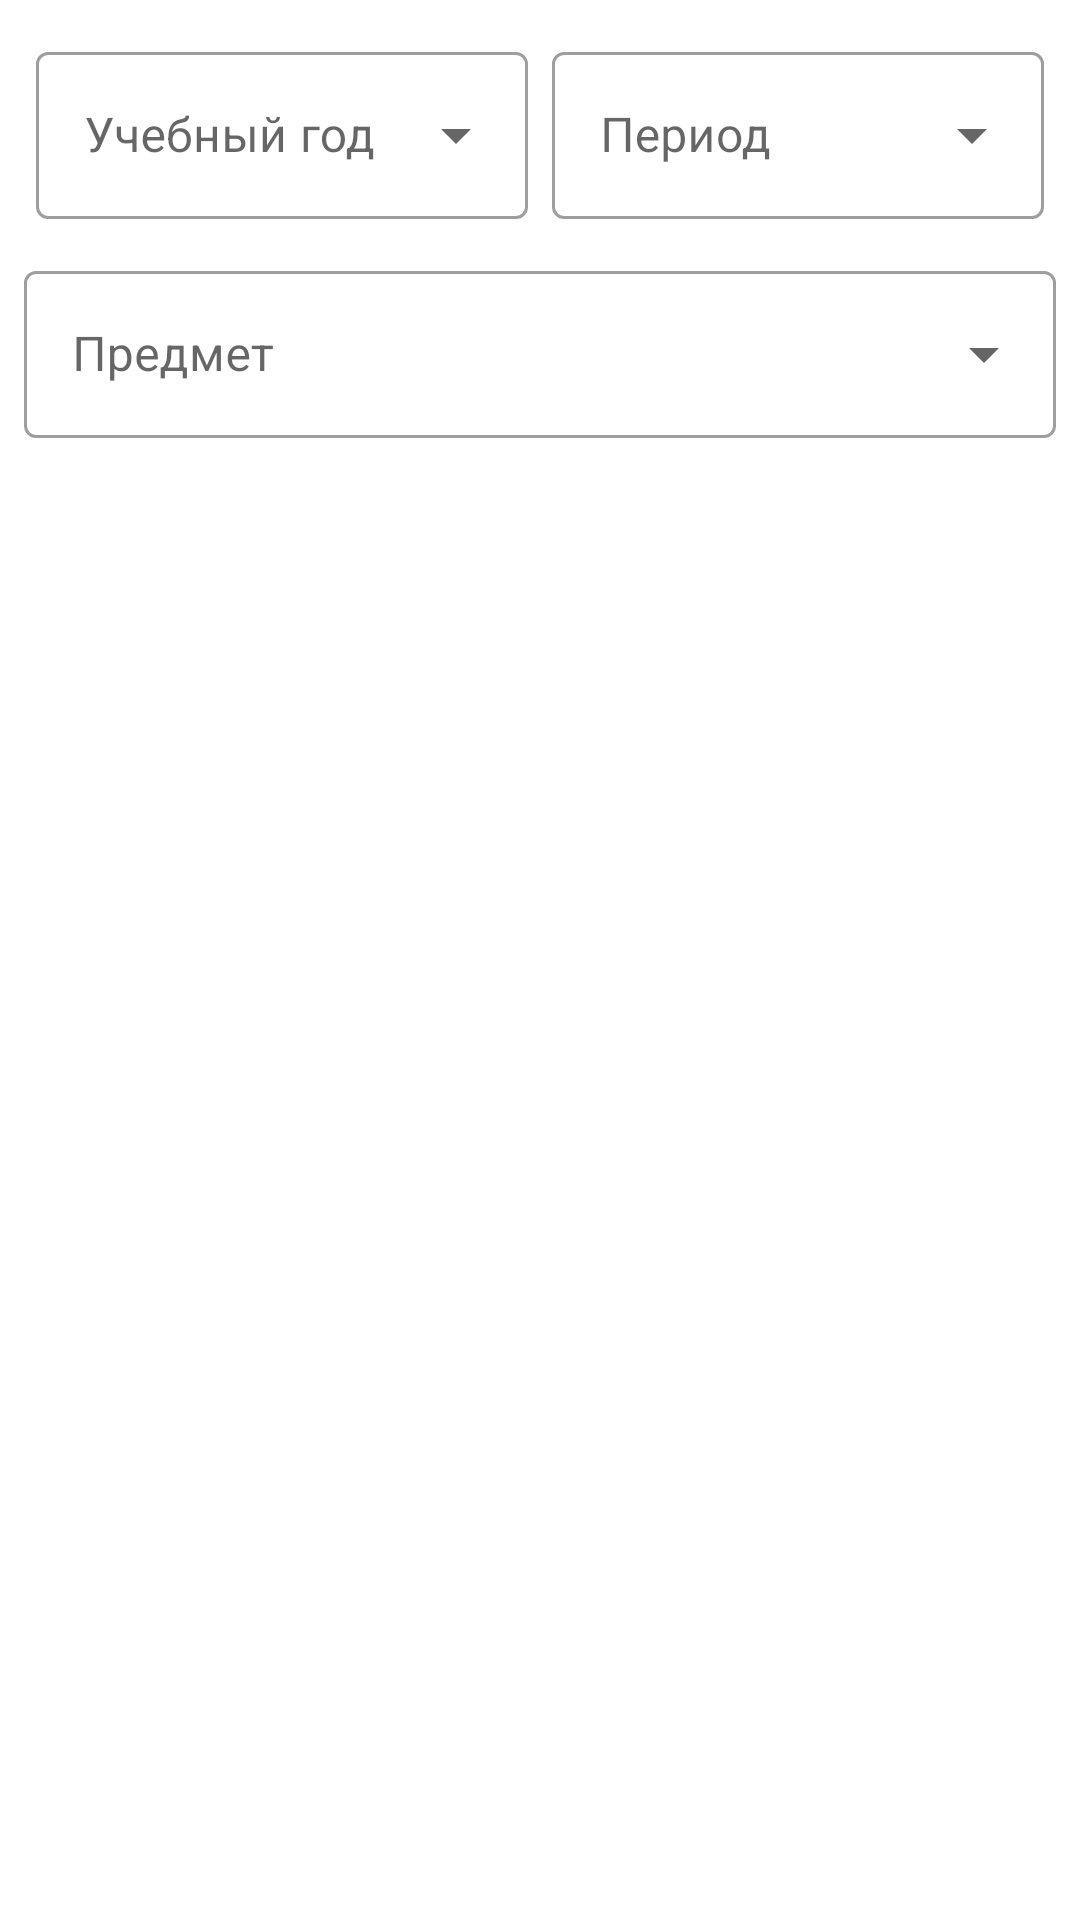

Here is an Android app screen rendered from its layout file. Give the layout XML and the strings, colors and styles it references.
<!-- AndroidManifest.xml: application theme Theme.Egov66Client -->
<!-- res/layout/fragment_grades.xml -->
<?xml version="1.0" encoding="utf-8"?>
<androidx.constraintlayout.widget.ConstraintLayout xmlns:android="http://schemas.android.com/apk/res/android"
    xmlns:app="http://schemas.android.com/apk/res-auto"
    xmlns:tools="http://schemas.android.com/tools"
    android:layout_width="match_parent"
    android:layout_height="match_parent"
    tools:context=".ui.grades.GradesFragment">

    <LinearLayout
        android:id="@+id/filtersContainer"
        android:layout_width="0dp"
        android:layout_height="wrap_content"
        android:orientation="vertical"
        android:layout_margin="8dp"
        app:layout_constraintEnd_toEndOf="parent"
        app:layout_constraintStart_toStartOf="parent"
        app:layout_constraintTop_toTopOf="parent">

        <LinearLayout
            android:layout_width="match_parent"
            android:layout_height="wrap_content"
            android:orientation="horizontal">

            <com.google.android.material.textfield.TextInputLayout
                style="@style/Widget.MaterialComponents.TextInputLayout.OutlinedBox.ExposedDropdownMenu"
                android:layout_width="0dp"
                android:layout_height="wrap_content"
                android:layout_weight="1"
                android:layout_margin="4dp"
                android:hint="Учебный год">

                <AutoCompleteTextView
                    android:id="@+id/yearDropDown"
                    android:layout_width="match_parent"
                    android:layout_height="wrap_content"
                    android:inputType="none" />

            </com.google.android.material.textfield.TextInputLayout>

            <com.google.android.material.textfield.TextInputLayout
                style="@style/Widget.MaterialComponents.TextInputLayout.OutlinedBox.ExposedDropdownMenu"
                android:layout_width="0dp"
                android:layout_height="wrap_content"
                android:layout_weight="1"
                android:layout_margin="4dp"
                android:hint="Период">

                <AutoCompleteTextView
                    android:id="@+id/periodDropDown"
                    android:layout_width="match_parent"
                    android:layout_height="wrap_content"
                    android:inputType="none" />

            </com.google.android.material.textfield.TextInputLayout>
        </LinearLayout>

        <com.google.android.material.textfield.TextInputLayout
            android:id="@+id/textInputLayout"
            style="@style/Widget.MaterialComponents.TextInputLayout.OutlinedBox.ExposedDropdownMenu"
            android:layout_width="match_parent"
            android:layout_height="wrap_content"
            android:layout_marginTop="8dp"
            android:hint="Предмет">

            <AutoCompleteTextView
                android:id="@+id/subjectDropDown"
                android:layout_width="match_parent"
                android:layout_height="wrap_content"
                android:inputType="none" />

        </com.google.android.material.textfield.TextInputLayout>


        <LinearLayout
            android:visibility="gone"
            android:id="@+id/numberWeekSelector"
            android:layout_width="match_parent"
            android:layout_height="wrap_content"
            android:orientation="horizontal"
            android:padding="16dp"
            android:gravity="center_vertical">

            <ImageView
                android:id="@+id/ivPrev"
                android:layout_width="24dp"
                android:layout_height="24dp"
                android:src="@drawable/ic_arrow_left"
                android:tint="#999999" />

            <Space
                android:layout_width="16dp"
                android:layout_height="wrap_content" />

            <LinearLayout
                android:layout_width="0dp"
                android:layout_height="wrap_content"
                android:layout_weight="1"
                android:gravity="center|center_vertical"
                android:orientation="vertical">









            <LinearLayout
                android:layout_width="wrap_content"
                android:layout_height="wrap_content">
                <TextView
                    android:id="@+id/tvWeek"
                    android:layout_width="wrap_content"
                    android:layout_height="wrap_content"
                    android:text=""
                    android:textAllCaps="true"
                    android:textSize="14sp"
                    android:textStyle="bold" />
                <TextView
                    android:id="@+id/tvWeekLabel"
                    android:layout_width="wrap_content"
                    android:layout_height="wrap_content"
                    android:text="-ая неделя"
                    android:textAllCaps="true"
                    android:textSize="14sp"
                    android:textStyle="bold" />

            </LinearLayout>

            </LinearLayout>

            <Space
                android:layout_width="16dp"
                android:layout_height="wrap_content" />

            <ImageView
                android:id="@+id/ivNext"
                android:layout_width="24dp"
                android:layout_height="24dp"
                android:src="@drawable/ic_arrow_right"
                app:tint="#999999" />

            <Space
                android:layout_width="16dp"
                android:layout_height="wrap_content" />


        </LinearLayout>
    </LinearLayout>


    <androidx.recyclerview.widget.RecyclerView
        android:id="@+id/gradesRecycler"
        android:layout_width="0dp"
        android:layout_height="0dp"
        android:layout_marginTop="8dp"
        app:layout_constraintBottom_toBottomOf="parent"
        app:layout_constraintEnd_toEndOf="parent"
        app:layout_constraintStart_toStartOf="parent"
        app:layout_constraintTop_toBottomOf="@+id/filtersContainer" />

</androidx.constraintlayout.widget.ConstraintLayout>
<!-- resources referenced by this layout -->
<resources>
  <style name="Theme.Egov66Client" parent="Theme.MaterialComponents.DayNight.DarkActionBar">
          
          <item name="colorPrimary">@color/purple_500</item>
          <item name="colorPrimaryVariant">@color/purple_700</item>
          <item name="colorOnPrimary">@color/white</item>
          
          <item name="colorSecondary">@color/teal_200</item>
          <item name="colorSecondaryVariant">@color/teal_700</item>
          <item name="colorOnSecondary">@color/black</item>
          
          <item name="android:statusBarColor">?attr/colorPrimaryVariant</item>
          
      </style>
  <!-- not gathered from this repository: default colours our renderer supplied (Android Studio template values) -->
  <color name="purple_500">#FF6200EE</color>
  <color name="purple_700">#FF3700B3</color>
  <color name="teal_200">#FF03DAC5</color>
  <color name="teal_700">#FF018786</color>
  <color name="black">#FF000000</color>
  <color name="white">#FFFFFFFF</color>
</resources>
